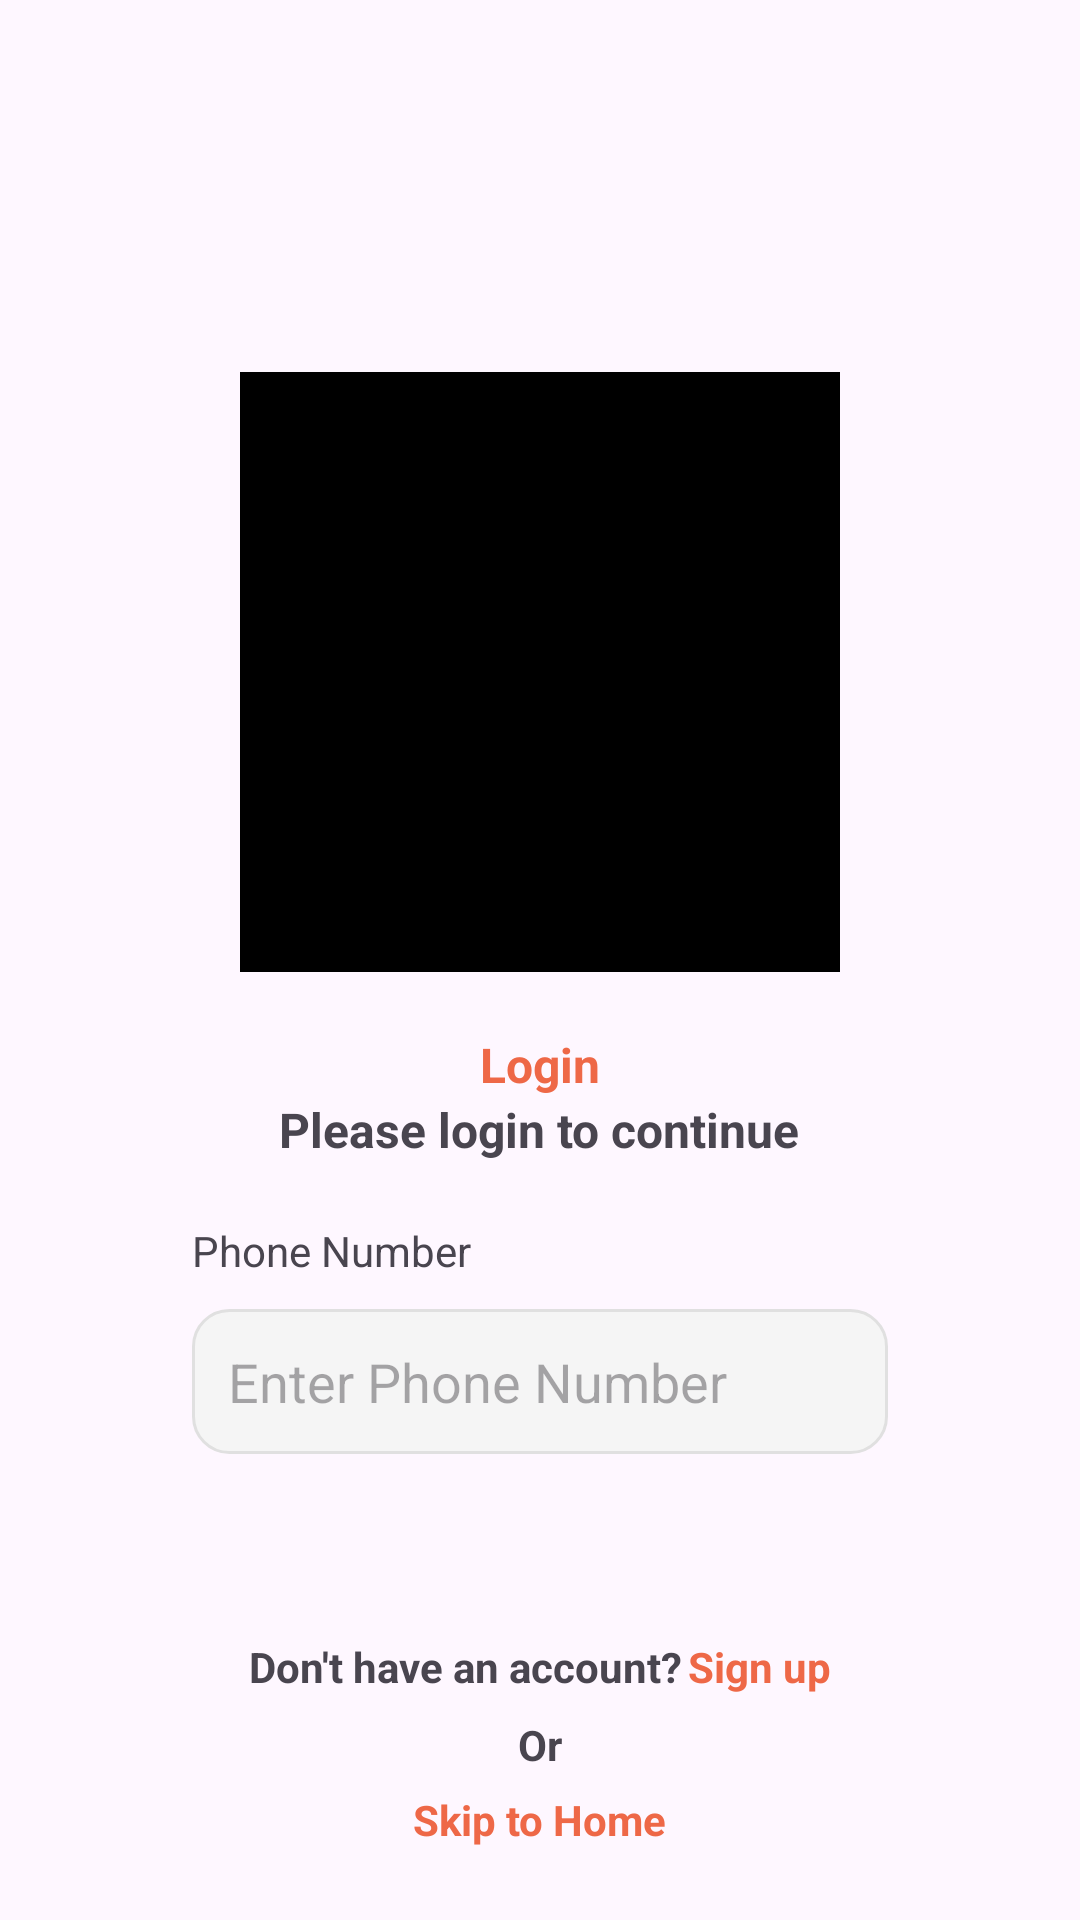

Write the Android layout XML for this screen, with the resource values it uses.
<!-- AndroidManifest.xml: application theme Theme.LearningXML -->
<!-- res/layout/activity_login_screen.xml -->
<?xml version="1.0" encoding="utf-8"?>
<LinearLayout
    xmlns:android="http://schemas.android.com/apk/res/android"
    xmlns:tools="http://schemas.android.com/tools"
    android:id="@+id/main"
    android:layout_width="match_parent"
    android:layout_height="match_parent"
    tools:context=".LoginScreen"
    android:orientation="vertical">

    <LinearLayout
        android:layout_width="match_parent"
        android:layout_height="0dp"
        android:layout_weight="1"
        android:gravity="center_horizontal"
        android:orientation="vertical"
        android:padding="24dp">

        <View
            android:layout_width="match_parent"
            android:layout_height="100dp" />

        <ImageView
            android:layout_width="200dp"
            android:layout_height="200dp"
            android:background="@color/black"
            android:scaleType="fitCenter"
            android:src="@drawable/ic_launcher_foreground" />

        <View
            android:layout_width="match_parent"
            android:layout_height="20dp" />

        <TextView
            android:layout_width="wrap_content"
            android:layout_height="wrap_content"
            android:text="Login"
            android:textColor="#ee6847"
            android:textSize="16sp"
            android:textStyle="bold" />

        <TextView
            android:layout_width="wrap_content"
            android:layout_height="wrap_content"
            android:text="Please login to continue"
            android:textSize="16sp"
            android:textStyle="bold" />

        <View
            android:layout_width="match_parent"
            android:layout_height="20dp" />

        <TextView
            android:layout_width="wrap_content"
            android:layout_height="wrap_content"
            android:layout_gravity="start"
            android:layout_marginStart="40dp"
            android:text="Phone Number" />

        <View
            android:layout_width="match_parent"
            android:layout_height="10dp" />

        <EditText
            android:layout_width="match_parent"
            android:layout_height="wrap_content"
            android:layout_marginHorizontal="40dp"
            android:background="@drawable/edittext_background"
            android:hint="Enter Phone Number"
            android:inputType="phone"/>

        <View
            android:layout_width="match_parent"
            android:layout_height="16dp" />

        <Button
            android:layout_width="match_parent"
            android:layout_height="wrap_content"
            android:layout_marginHorizontal="40dp"
            android:backgroundTint="#ee6847"
            android:text="Login" />
    </LinearLayout>

    <LinearLayout
        android:layout_width="match_parent"
        android:layout_height="wrap_content"
        android:gravity="center"
        android:orientation="vertical"
        android:padding="24dp">

        <LinearLayout
            android:layout_width="wrap_content"
            android:layout_height="20dp"
            android:orientation="horizontal">

            <TextView
                android:layout_width="wrap_content"
                android:layout_height="wrap_content"
                android:text="Don't have an account?"
                android:textStyle="bold" />

            <View
                android:layout_width="2dp"
                android:layout_height="wrap_content" />

            <TextView
                android:id="@+id/signUp"
                android:layout_width="wrap_content"
                android:layout_height="wrap_content"
                android:text="Sign up"
                android:textColor="#ee6847"
                android:textStyle="bold" />

        </LinearLayout>

        <View
            android:layout_width="wrap_content"
            android:layout_height="6dp" />

        <TextView
            android:layout_width="wrap_content"
            android:layout_height="wrap_content"
            android:text="Or"
            android:textStyle="bold" />

        <View
            android:layout_width="wrap_content"
            android:layout_height="6dp" />

        <TextView
            android:id="@+id/skipToHome"
            android:layout_width="wrap_content"
            android:layout_height="wrap_content"
            android:text="Skip to Home"
            android:textColor="#ee6847"
            android:textStyle="bold" />

    </LinearLayout>
</LinearLayout>
<!-- resources referenced by this layout -->
<resources>
  <!-- drawable edittext_background (drawable) -->
  <?xml version="1.0" encoding="utf-8"?>
  <shape xmlns:android="http://schemas.android.com/apk/res/android">
  
      <solid android:color="#F5F5F5"/>
  
      <corners android:radius="12dp"/>
  
      <stroke
          android:width="1dp"
          android:color="#E0E0E0"/>
  
      <padding
          android:left="12dp"
          android:right="12dp"
          android:top="12dp"
          android:bottom="12dp"/>
  </shape>
  <style name="Theme.LearningXML" parent="Base.Theme.LearningXML" />
  <style name="Base.Theme.LearningXML" parent="Theme.Material3.DayNight.NoActionBar">
          
          
      </style>
  <!-- not gathered from this repository: default colours our renderer supplied (Android Studio template values) -->
  <color name="black">#FF000000</color>
</resources>
